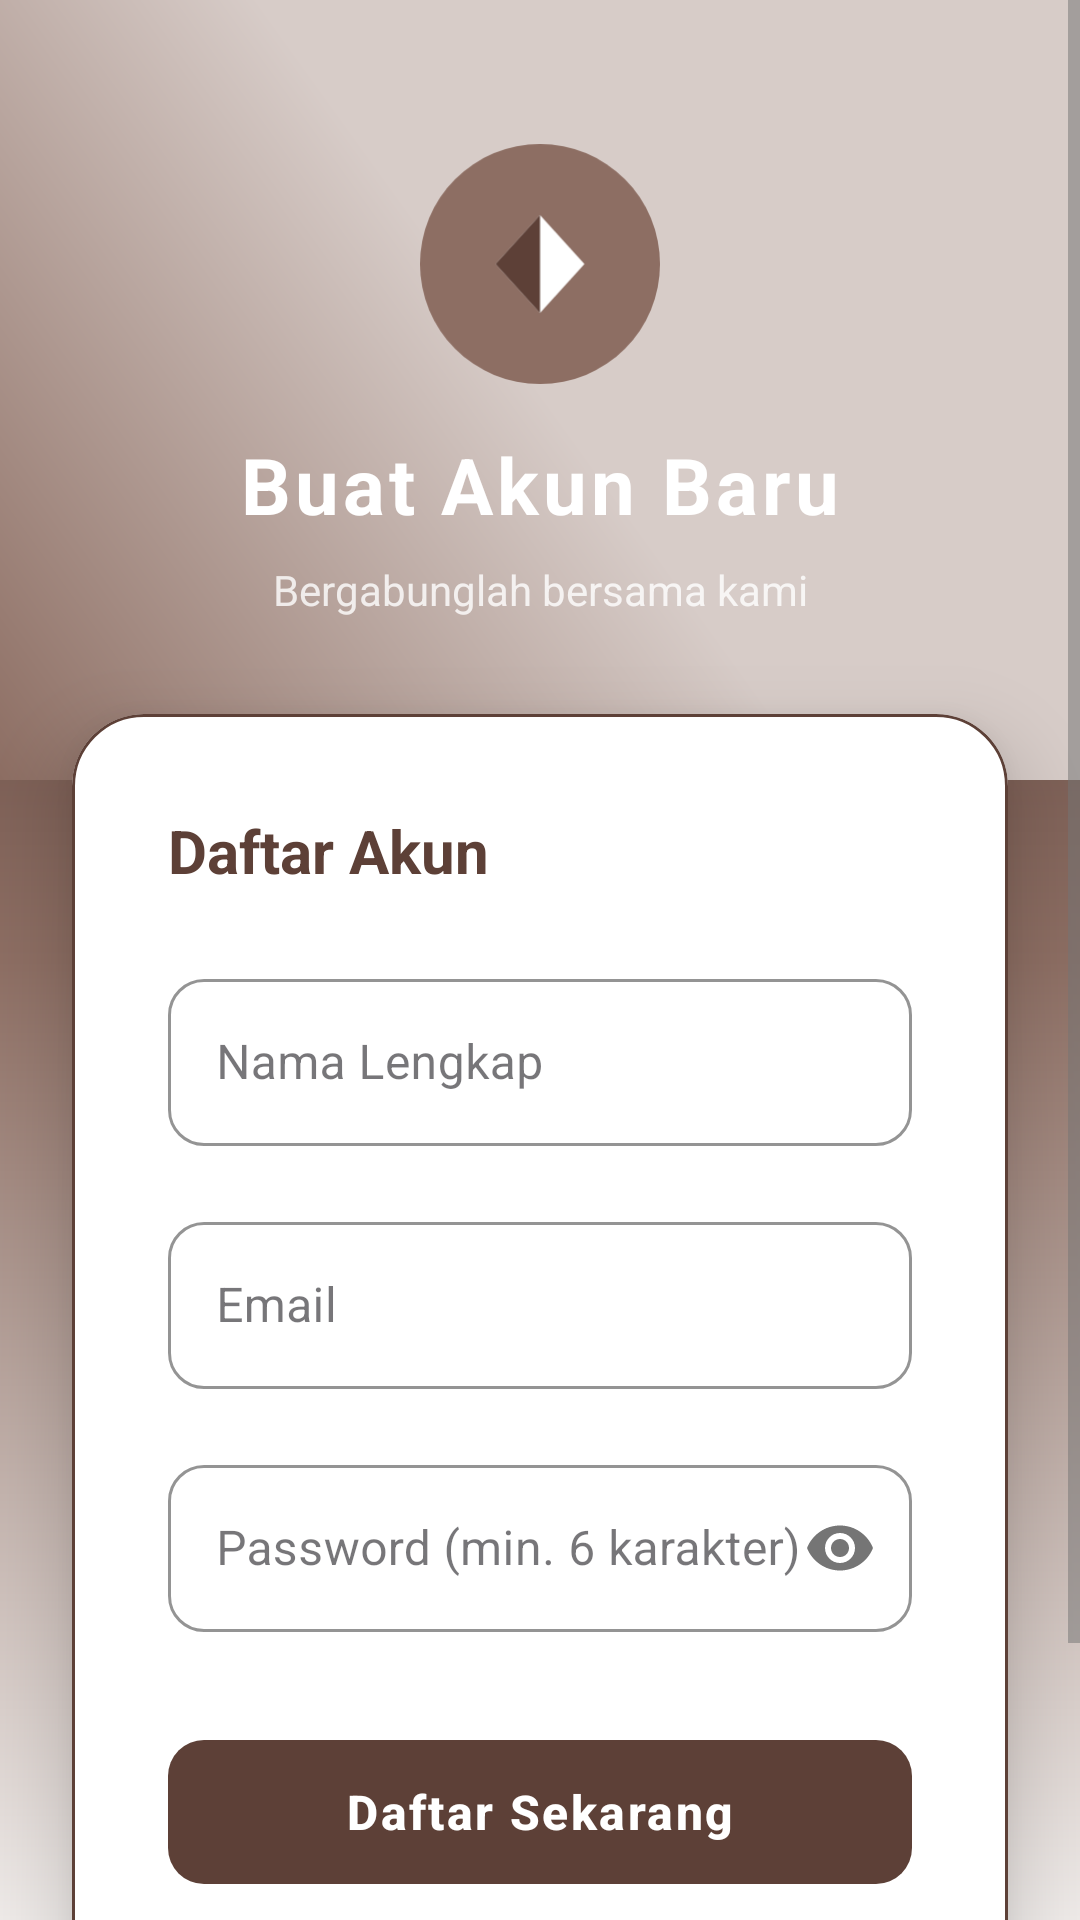

Android layout source for this screen:
<!-- AndroidManifest.xml: application theme Theme.Penjualan -->
<!-- res/layout/activity_register.xml -->
<?xml version="1.0" encoding="utf-8"?>
<ScrollView
    xmlns:android="http://schemas.android.com/apk/res/android"
    xmlns:app="http://schemas.android.com/apk/res-auto"
    android:layout_width="match_parent"
    android:layout_height="match_parent"
    android:background="@drawable/bg_gradient_full_brown"
    android:fillViewport="true">

    <androidx.constraintlayout.widget.ConstraintLayout
        android:layout_width="match_parent"
        android:layout_height="wrap_content"
        android:minHeight="100dp">

        
        <View
            android:id="@+id/headerBg"
            android:layout_width="match_parent"
            android:layout_height="260dp"
            android:background="@drawable/bg_gradient_brown"
            app:layout_constraintTop_toTopOf="parent" />

        <ImageView
            android:id="@+id/ivLogo"
            android:layout_width="80dp"
            android:layout_height="80dp"
            android:layout_marginTop="48dp"
            android:src="@drawable/ic_logo_brown"
            app:layout_constraintStart_toStartOf="parent"
            app:layout_constraintEnd_toEndOf="parent"
            app:layout_constraintTop_toTopOf="parent" />

        <TextView
            android:id="@+id/tvTitle"
            android:layout_width="wrap_content"
            android:layout_height="wrap_content"
            android:layout_marginTop="16dp"
            android:text="@string/buat_akun_baru"
            android:textColor="@color/colorOnPrimary"
            android:textSize="26sp"
            android:textStyle="bold"
            android:letterSpacing="0.05"
            app:layout_constraintEnd_toEndOf="parent"
            app:layout_constraintStart_toStartOf="parent"
            app:layout_constraintTop_toBottomOf="@id/ivLogo" />

        <TextView
            android:id="@+id/tvSubtitle"
            android:layout_width="wrap_content"
            android:layout_height="wrap_content"
            android:layout_marginTop="8dp"
            android:text="@string/bergabunglah_bersama_kami"
            android:textColor="@color/colorOnPrimary"
            android:textSize="14sp"
            android:alpha="0.8"
            app:layout_constraintEnd_toEndOf="parent"
            app:layout_constraintStart_toStartOf="parent"
            app:layout_constraintTop_toBottomOf="@id/tvTitle" />

        
        <com.google.android.material.card.MaterialCardView
            android:id="@+id/cardRegister"
            android:layout_width="match_parent"
            android:layout_height="wrap_content"
            android:layout_marginHorizontal="24dp"
            android:layout_marginTop="32dp"
            android:layout_marginBottom="32dp"
            app:cardBackgroundColor="@color/colorSurface"
            app:cardCornerRadius="24dp"
            app:cardElevation="16dp"
            app:strokeWidth="1dp"
            app:strokeColor="@color/colorPrimary"
            app:layout_constraintTop_toBottomOf="@id/tvSubtitle"
            app:layout_constraintStart_toStartOf="parent"
            app:layout_constraintEnd_toEndOf="parent">

            <LinearLayout
                android:layout_width="match_parent"
                android:layout_height="wrap_content"
                android:orientation="vertical"
                android:padding="32dp">

                <TextView
                    android:layout_width="wrap_content"
                    android:layout_height="wrap_content"
                    android:text="@string/daftar_akun"
                    android:textSize="20sp"
                    android:textStyle="bold"
                    android:textColor="@color/colorPrimary"
                    android:layout_marginBottom="24dp" />

                
                <com.google.android.material.textfield.TextInputLayout
                    android:id="@+id/tilName"
                    android:layout_width="match_parent"
                    android:layout_height="wrap_content"
                    android:layout_marginBottom="20dp"
                    style="@style/Widget.MaterialComponents.TextInputLayout.OutlinedBox"
                    android:hint="@string/nama_lengkap"
                    app:boxStrokeColor="@color/colorPrimary"
                    app:hintTextColor="@color/colorPrimary"
                    app:boxCornerRadiusTopStart="12dp"
                    app:boxCornerRadiusTopEnd="12dp"
                    app:boxCornerRadiusBottomStart="12dp"
                    app:boxCornerRadiusBottomEnd="12dp">

                    <com.google.android.material.textfield.TextInputEditText
                        android:id="@+id/etName"
                        android:layout_width="match_parent"
                        android:layout_height="wrap_content"
                        android:inputType="textPersonName"
                        android:textColor="@color/colorOnSurface"
                        android:imeOptions="actionNext" />
                </com.google.android.material.textfield.TextInputLayout>

                
                <com.google.android.material.textfield.TextInputLayout
                    android:id="@+id/tilEmail"
                    android:layout_width="match_parent"
                    android:layout_height="wrap_content"
                    style="@style/Widget.MaterialComponents.TextInputLayout.OutlinedBox"
                    android:hint="@string/email"
                    app:boxStrokeColor="@color/colorPrimary"
                    app:hintTextColor="@color/colorPrimary"
                    app:boxCornerRadiusTopStart="12dp"
                    app:boxCornerRadiusTopEnd="12dp"
                    app:boxCornerRadiusBottomStart="12dp"
                    app:boxCornerRadiusBottomEnd="12dp">

                    <com.google.android.material.textfield.TextInputEditText
                        android:id="@+id/etEmail"
                        android:layout_width="match_parent"
                        android:layout_height="wrap_content"
                        android:inputType="textEmailAddress"
                        android:textColor="@color/colorOnSurface"
                        android:imeOptions="actionNext" />
                </com.google.android.material.textfield.TextInputLayout>

                
                <com.google.android.material.textfield.TextInputLayout
                    android:id="@+id/tilPassword"
                    android:layout_width="match_parent"
                    android:layout_height="wrap_content"
                    android:layout_marginTop="20dp"
                    style="@style/Widget.MaterialComponents.TextInputLayout.OutlinedBox"
                    android:hint="@string/password_min_6_karakter"
                    app:passwordToggleEnabled="true"
                    app:boxStrokeColor="@color/colorPrimary"
                    app:hintTextColor="@color/colorPrimary"
                    app:boxCornerRadiusTopStart="12dp"
                    app:boxCornerRadiusTopEnd="12dp"
                    app:boxCornerRadiusBottomStart="12dp"
                    app:boxCornerRadiusBottomEnd="12dp">

                    <com.google.android.material.textfield.TextInputEditText
                        android:id="@+id/etPassword"
                        android:layout_width="match_parent"
                        android:layout_height="wrap_content"
                        android:inputType="textPassword"
                        android:textColor="@color/colorOnSurface"
                        android:imeOptions="actionDone" />
                </com.google.android.material.textfield.TextInputLayout>

                
                <com.google.android.material.button.MaterialButton
                    android:id="@+id/btnRegister"
                    android:layout_width="match_parent"
                    android:layout_height="56dp"
                    android:layout_marginTop="32dp"
                    android:text="@string/daftar_sekarang"
                    android:textSize="16sp"
                    android:textStyle="bold"
                    android:letterSpacing="0.05"
                    app:cornerRadius="12dp"
                    app:backgroundTint="@color/colorPrimary"
                    android:textColor="@color/colorOnPrimary" />

                
                <View
                    android:layout_width="match_parent"
                    android:layout_height="1dp"
                    android:layout_marginVertical="24dp"
                    android:background="@color/colorDivider" />

                <TextView
                    android:id="@+id/tvLogin"
                    android:layout_width="wrap_content"
                    android:layout_height="wrap_content"
                    android:layout_gravity="center"
                    android:text="@string/sudah_punya_akun_masuk_di_sini"
                    android:textColor="@color/colorPrimary"
                    android:textStyle="bold"
                    android:textSize="14sp"
                    android:padding="8dp" />

            </LinearLayout>
        </com.google.android.material.card.MaterialCardView>

    </androidx.constraintlayout.widget.ConstraintLayout>
</ScrollView>
<!-- resources referenced by this layout -->
<resources>
  <color name="colorDivider">#D7CCC8</color>
  <color name="colorOnPrimary">#FFFFFF</color>
  <color name="colorOnSurface">#3E2723</color>
  <color name="colorPrimary">#5D4037</color>
  <color name="colorSurface">#FFFFFF</color>
  <!-- drawable bg_gradient_brown (drawable) -->
  <?xml version="1.0" encoding="utf-8"?>
  <shape xmlns:android="http://schemas.android.com/apk/res/android"
      android:shape="rectangle">
      <gradient
          android:startColor="#8D6E63"
          android:centerColor="#D7CCC8"
          android:endColor="#D7CCC8"
          android:angle="45"
          android:type="linear" />
  </shape>
  <!-- drawable bg_gradient_full_brown (drawable) -->
  <?xml version="1.0" encoding="utf-8"?>
  <shape xmlns:android="http://schemas.android.com/apk/res/android"
      android:shape="rectangle">
      <gradient
          android:startColor="#3E2723"
          android:centerColor="#8D6E63"
          android:endColor="#EFEBE9"
          android:angle="270"
          android:type="linear" />
  </shape>
  <!-- drawable ic_logo_brown (drawable) -->
  <vector xmlns:android="http://schemas.android.com/apk/res/android"
      android:width="108dp"
      android:height="108dp"
      android:viewportWidth="108"
      android:viewportHeight="108">
      <path
          android:fillColor="#8D6E63"
          android:pathData="M54,54m-54,0a54,54 0,1 1,108 0a54,54 0,1 1,-108 0" />
      <path
          android:fillColor="#FFFFFF"
          android:pathData="M54,32L34,54l20,22l20,-22Z" />
      <path
          android:fillColor="#5D4037"
          android:pathData="M54,76L34,54l20,-22v44Z" />
  </vector>
  <string name="bergabunglah_bersama_kami">Bergabunglah bersama kami</string>
  <string name="buat_akun_baru">Buat Akun Baru</string>
  <string name="daftar_akun">Daftar Akun</string>
  <string name="daftar_sekarang">Daftar Sekarang</string>
  <string name="email">Email</string>
  <string name="nama_lengkap">Nama Lengkap</string>
  <string name="password_min_6_karakter">Password (min. 6 karakter)</string>
  <string name="sudah_punya_akun_masuk_di_sini">Sudah punya akun? Masuk di sini</string>
  <style name="Theme.Penjualan" parent="Base.Theme.Penjualan" />
  <style name="Base.Theme.Penjualan" parent="Theme.Material3.DayNight.NoActionBar">
          
          <item name="colorPrimary">@color/colorPrimary</item>
          <item name="colorSecondary">@color/colorSecondary</item>
          <item name="android:statusBarColor">@color/colorBackground</item>
          <item name="android:windowBackground">@color/colorBackground</item>
          <item name="android:windowLightStatusBar">false</item>
          <item name="android:textColorPrimary">@color/colorOnBackground</item>
          <item name="android:textColorSecondary">@color/colorTextSecondary</item>
      </style>
  <color name="colorSecondary">#8D6E63</color>
  <color name="colorBackground">#EFEBE9</color>
  <color name="colorOnBackground">#3E2723</color>
  <color name="colorTextSecondary">#757575</color>
</resources>
